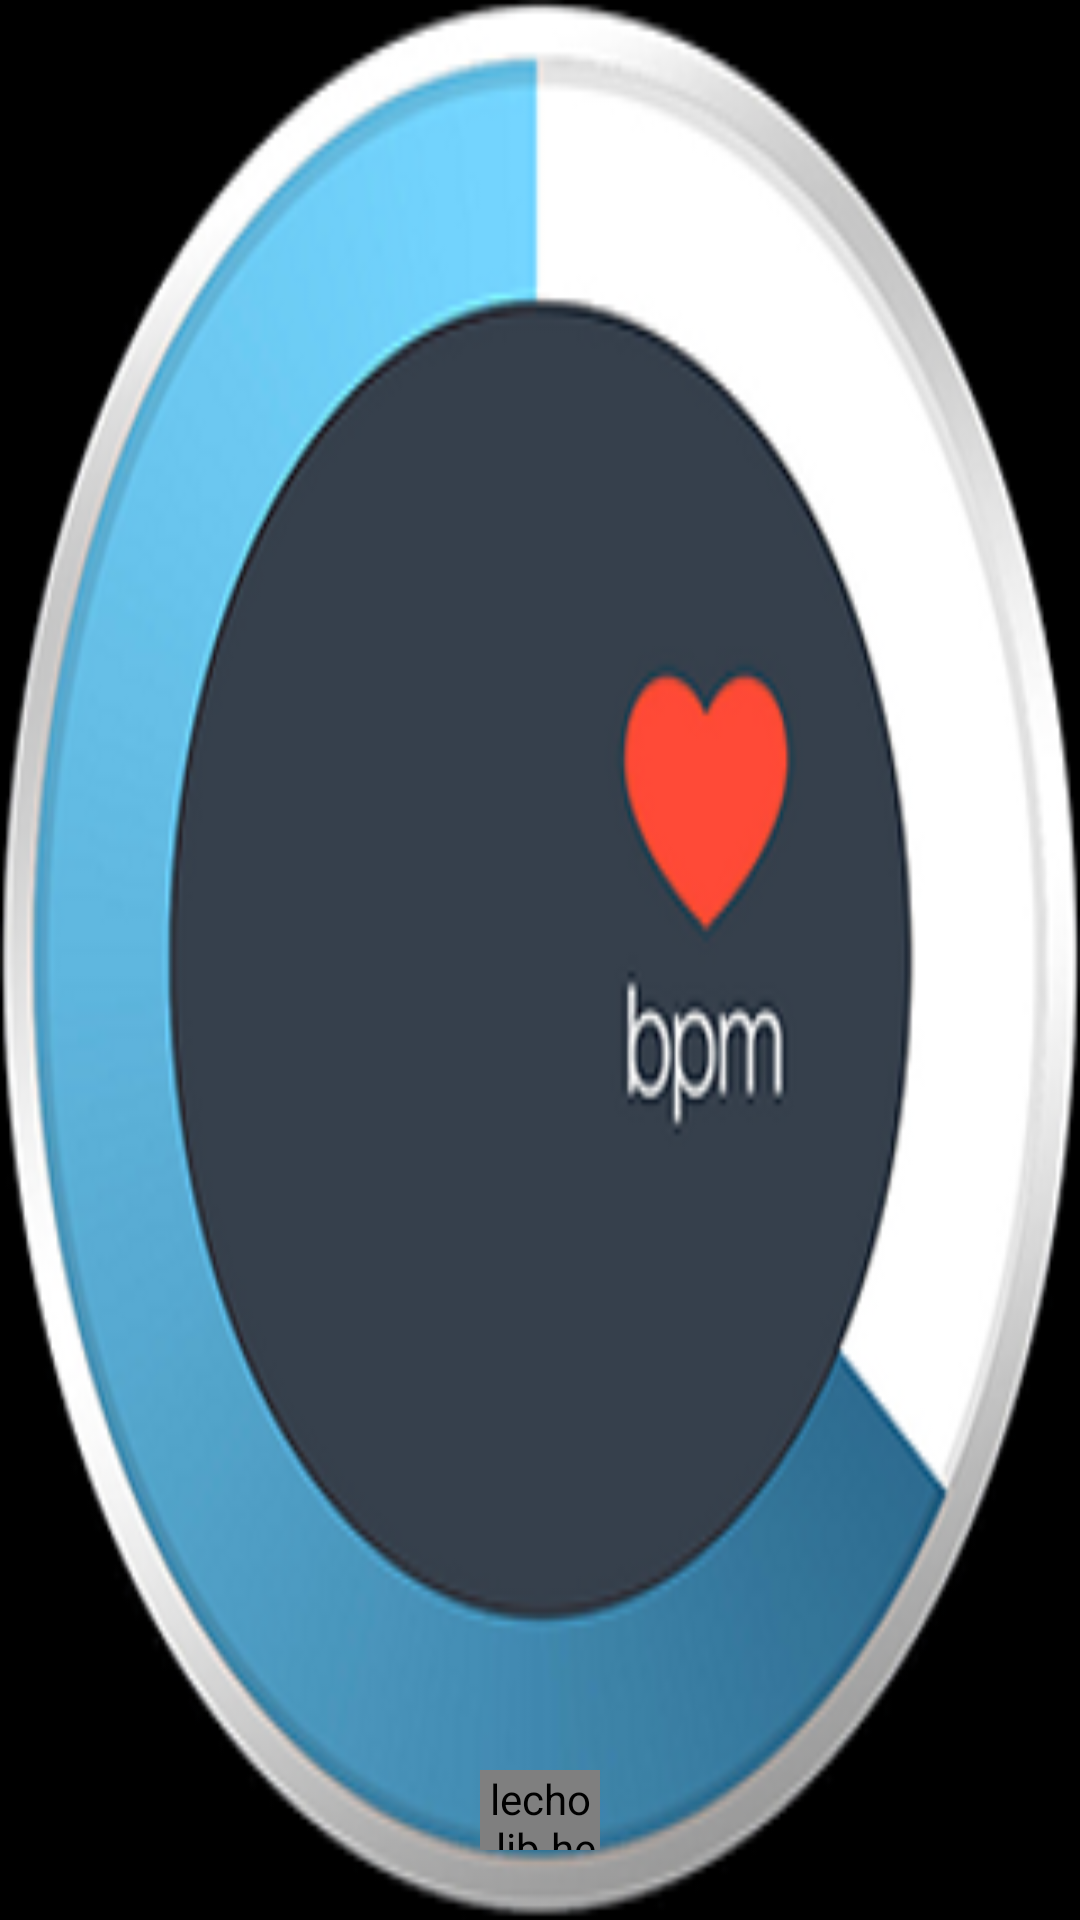

Android layout source for this screen:
<!-- AndroidManifest.xml: application theme android:Theme.Material.Light.NoActionBar.Fullscreen -->
<!-- res/layout/activity_heartrate.xml -->
<?xml version="1.0" encoding="utf-8"?>
<RelativeLayout android:background="@drawable/heart_bg" android:layout_width="fill_parent" android:layout_height="fill_parent"
  xmlns:android="http://schemas.android.com/apk/res/android">
    <LinearLayout android:layout_width="wrap_content" android:layout_height="wrap_content" android:layout_centerInParent="true">
        <TextView android:textSize="82.0sp" android:textColor="#ffffffff" android:id="@id/tv_rate" android:layout_width="wrap_content" android:layout_height="wrap_content" android:layout_marginRight="60.0px" android:layout_marginBottom="28.0px" />
    </LinearLayout>
    <lecho.lib.hellocharts.view.LineChartView android:id="@id/line_chart" android:layout_width="120.0px" android:layout_height="80.0px" android:layout_marginRight="70.0px" android:layout_marginBottom="70.0px" android:layout_alignParentBottom="true" android:layout_centerHorizontal="true" />
</RelativeLayout>
<!-- resources referenced by this layout -->
<resources>
  <!-- drawable heart_bg: png bitmap (drawable-mdpi-v4, 56930 bytes) -->
</resources>
